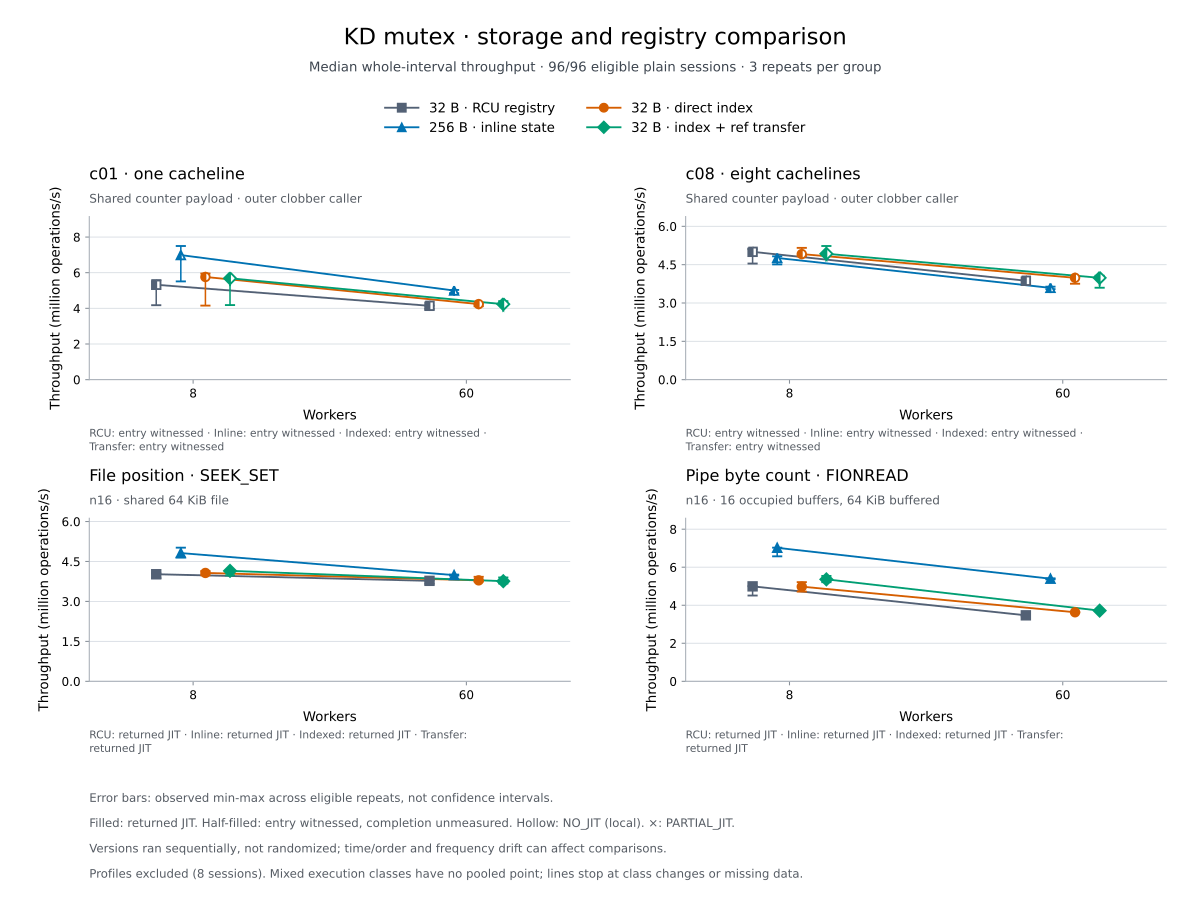

The data file committed next to this chart (first rows):
arm, source_commit, source_identity, collection, workload, threads, planned, valid, repeats, status, jit_class, jit_classes, jit_acceptances, jit_statuses, completed, measured_returned_jit_bodies, measured_returned_jit_share, measured_body_counter_meaning, measured_body_count, measured_body_entry_share, completion_measured, measured_completion_count, identity, sessions
compact-rcu, f0bd68d, 064668c9e3b5c98908c1feb498c9d766af6c6bfe…, synthetic, c01, 8, 3, 3, [0, 1, 2], COMPLETE, WITNESSED_JIT, {"WITNESSED_JIT": 3}, {"PASS": 3}, {"JIT": 3}, 30157568, , , body_entries, 29010830, 0.962, False, , {"api_mode": "direct", "arm": "kdlock", …, ["compact-rcu/synthetic/c01-t08-r00-dire…
compact-rcu, f0bd68d, 064668c9e3b5c98908c1feb498c9d766af6c6bfe…, synthetic, c01, 60, 3, 3, [0, 1, 2], COMPLETE, WITNESSED_JIT, {"WITNESSED_JIT": 3}, {"PASS": 3}, {"JIT": 3}, 24551424, , , body_entries, 19224105, 0.783, False, , {"api_mode": "direct", "arm": "kdlock", …, ["compact-rcu/synthetic/c01-t60-r00-dire…
compact-rcu, f0bd68d, 064668c9e3b5c98908c1feb498c9d766af6c6bfe…, synthetic, c08, 8, 3, 3, [0, 1, 2], COMPLETE, WITNESSED_JIT, {"WITNESSED_JIT": 3}, {"PASS": 3}, {"JIT": 3}, 29307904, , , body_entries, 28301737, 0.9657, False, , {"api_mode": "direct", "arm": "kdlock", …, ["compact-rcu/synthetic/c08-t08-r00-dire…
compact-rcu, f0bd68d, 064668c9e3b5c98908c1feb498c9d766af6c6bfe…, synthetic, c08, 60, 3, 3, [0, 1, 2], COMPLETE, WITNESSED_JIT, {"WITNESSED_JIT": 3}, {"PASS": 3}, {"JIT": 3}, 22998784, , , body_entries, 20527079, 0.8925, False, , {"api_mode": "direct", "arm": "kdlock", …, ["compact-rcu/synthetic/c08-t60-r00-dire…
compact-rcu, f0bd68d, 302c688df7a42257572ca807b363060b6e847051…, seek, seek-set-n16, 8, 3, 3, [0, 1, 2], COMPLETE, RETURNED_JIT, {"RETURNED_JIT": 3}, {"None": 3}, {"PASS": 3}, 23901952, 18811172, 0.787, body_entries, 18811172, 0.787, True, 18811172, {"api_mode": null, "arm": "kdlock", "cal…, ["compact-rcu/seek/seek-set-n16-t08-r0-k…
compact-rcu, f0bd68d, 302c688df7a42257572ca807b363060b6e847051…, seek, seek-set-n16, 60, 3, 3, [0, 1, 2], COMPLETE, RETURNED_JIT, {"RETURNED_JIT": 3}, {"None": 3}, {"PASS": 3}, 22484224, 21476774, 0.9552, body_entries, 21476774, 0.9552, True, 21476774, {"api_mode": null, "arm": "kdlock", "cal…, ["compact-rcu/seek/seek-set-n16-t60-r0-k…
compact-rcu, f0bd68d, 302c688df7a42257572ca807b363060b6e847051…, pipe, pipebytes-query-n16, 8, 3, 3, [0, 1, 2], COMPLETE, RETURNED_JIT, {"RETURNED_JIT": 3}, {"None": 3}, {"PASS": 3}, 29013760, 24741189, 0.8527, body_entries, 24741189, 0.8527, True, 24741189, {"api_mode": null, "arm": "kdlock", "cal…, ["compact-rcu/pipe/pipebytes-query-n16-t…
compact-rcu, f0bd68d, 302c688df7a42257572ca807b363060b6e847051…, pipe, pipebytes-query-n16, 60, 3, 3, [0, 1, 2], COMPLETE, RETURNED_JIT, {"RETURNED_JIT": 3}, {"None": 3}, {"PASS": 3}, 20780800, 18307141, 0.881, body_entries, 18307141, 0.881, True, 18307141, {"api_mode": null, "arm": "kdlock", "cal…, ["compact-rcu/pipe/pipebytes-query-n16-t…
precompact-256, 0324e60, 1c6a8082c3a335c04c44d8e5f036cf1c51854c42…, synthetic, c01, 8, 3, 3, [0, 1, 2], COMPLETE, WITNESSED_JIT, {"WITNESSED_JIT": 3}, {"PASS": 3}, {"JIT": 3}, 39999744, , , body_entries, 39588693, 0.9897, False, , {"api_mode": "direct", "arm": "kdlock", …, ["precompact-256/synthetic/c01-t08-r00-d…
precompact-256, 0324e60, 1c6a8082c3a335c04c44d8e5f036cf1c51854c42…, synthetic, c01, 60, 3, 3, [0, 1, 2], COMPLETE, WITNESSED_JIT, {"WITNESSED_JIT": 3}, {"PASS": 3}, {"JIT": 3}, 29787904, , , body_entries, 27892399, 0.9364, False, , {"api_mode": "direct", "arm": "kdlock", …, ["precompact-256/synthetic/c01-t60-r00-d…
precompact-256, 0324e60, 1c6a8082c3a335c04c44d8e5f036cf1c51854c42…, synthetic, c08, 8, 3, 3, [0, 1, 2], COMPLETE, WITNESSED_JIT, {"WITNESSED_JIT": 3}, {"PASS": 3}, {"JIT": 3}, 28202752, , , body_entries, 26918644, 0.9545, False, , {"api_mode": "direct", "arm": "kdlock", …, ["precompact-256/synthetic/c08-t08-r00-d…
precompact-256, 0324e60, 1c6a8082c3a335c04c44d8e5f036cf1c51854c42…, synthetic, c08, 60, 3, 3, [0, 1, 2], COMPLETE, WITNESSED_JIT, {"WITNESSED_JIT": 3}, {"PASS": 3}, {"JIT": 3}, 21571840, , , body_entries, 20237051, 0.9381, False, , {"api_mode": "direct", "arm": "kdlock", …, ["precompact-256/synthetic/c08-t60-r00-d…
precompact-256, 0324e60, 26f463bf974abc95ed836cf4065117e60cf2f263…, seek, seek-set-n16, 8, 3, 3, [0, 1, 2], COMPLETE, RETURNED_JIT, {"RETURNED_JIT": 3}, {"None": 3}, {"PASS": 3}, 28980224, 25905997, 0.8939, body_entries, 25905997, 0.8939, True, 25905997, {"api_mode": null, "arm": "kdlock", "cal…, ["precompact-256/seek/seek-set-n16-t08-r…
precompact-256, 0324e60, 26f463bf974abc95ed836cf4065117e60cf2f263…, seek, seek-set-n16, 60, 3, 3, [0, 1, 2], COMPLETE, RETURNED_JIT, {"RETURNED_JIT": 3}, {"None": 3}, {"PASS": 3}, 23954176, 22778282, 0.9509, body_entries, 22778282, 0.9509, True, 22778282, {"api_mode": null, "arm": "kdlock", "cal…, ["precompact-256/seek/seek-set-n16-t60-r…
precompact-256, 0324e60, 26f463bf974abc95ed836cf4065117e60cf2f263…, pipe, pipebytes-query-n16, 8, 3, 3, [0, 1, 2], COMPLETE, RETURNED_JIT, {"RETURNED_JIT": 3}, {"None": 3}, {"PASS": 3}, 41243136, 39909753, 0.9677, body_entries, 39909753, 0.9677, True, 39909753, {"api_mode": null, "arm": "kdlock", "cal…, ["precompact-256/pipe/pipebytes-query-n1…
precompact-256, 0324e60, 26f463bf974abc95ed836cf4065117e60cf2f263…, pipe, pipebytes-query-n16, 60, 3, 3, [0, 1, 2], COMPLETE, RETURNED_JIT, {"RETURNED_JIT": 3}, {"None": 3}, {"PASS": 3}, 32367616, 30741416, 0.9498, body_entries, 30741416, 0.9498, True, 30741416, {"api_mode": null, "arm": "kdlock", "cal…, ["precompact-256/pipe/pipebytes-query-n1…
compact-index, 44f8eb6a7d7ee89f08be57b464208a67121d2762, 11feb5a67e848055e8ca78be6118f9949dd3c0f1…, synthetic, c01, 8, 3, 3, [0, 1, 2], COMPLETE, WITNESSED_JIT, {"WITNESSED_JIT": 3}, {"PASS": 3}, {"JIT": 3}, 31742720, , , body_entries, 30963838, 0.9755, False, , {"api_mode": "direct", "arm": "kdlock", …, ["compact-index/synthetic/c01-t08-r00-di…
compact-index, 44f8eb6a7d7ee89f08be57b464208a67121d2762, 11feb5a67e848055e8ca78be6118f9949dd3c0f1…, synthetic, c01, 60, 3, 3, [0, 1, 2], COMPLETE, WITNESSED_JIT, {"WITNESSED_JIT": 3}, {"PASS": 3}, {"JIT": 3}, 25257728, , , body_entries, 21386228, 0.8467, False, , {"api_mode": "direct", "arm": "kdlock", …, ["compact-index/synthetic/c01-t60-r00-di…
compact-index, 44f8eb6a7d7ee89f08be57b464208a67121d2762, 11feb5a67e848055e8ca78be6118f9949dd3c0f1…, synthetic, c08, 8, 3, 3, [0, 1, 2], COMPLETE, WITNESSED_JIT, {"WITNESSED_JIT": 3}, {"PASS": 3}, {"JIT": 3}, 29812736, , , body_entries, 28492502, 0.9557, False, , {"api_mode": "direct", "arm": "kdlock", …, ["compact-index/synthetic/c08-t08-r00-di…
compact-index, 44f8eb6a7d7ee89f08be57b464208a67121d2762, 11feb5a67e848055e8ca78be6118f9949dd3c0f1…, synthetic, c08, 60, 3, 3, [0, 1, 2], COMPLETE, WITNESSED_JIT, {"WITNESSED_JIT": 3}, {"PASS": 3}, {"JIT": 3}, 23517696, , , body_entries, 22166647, 0.9426, False, , {"api_mode": "direct", "arm": "kdlock", …, ["compact-index/synthetic/c08-t60-r00-di…
compact-index, 44f8eb6a7d7ee89f08be57b464208a67121d2762, c4ec75c460bd3aea74f239908dfa7e8e8cc70f3b…, seek, seek-set-n16, 8, 3, 3, [0, 1, 2], COMPLETE, RETURNED_JIT, {"RETURNED_JIT": 3}, {"None": 3}, {"PASS": 3}, 24395520, 18391633, 0.7539, body_entries, 18391633, 0.7539, True, 18391633, {"api_mode": null, "arm": "kdlock", "cal…, ["compact-index/seek/seek-set-n16-t08-r0…
compact-index, 44f8eb6a7d7ee89f08be57b464208a67121d2762, c4ec75c460bd3aea74f239908dfa7e8e8cc70f3b…, seek, seek-set-n16, 60, 3, 3, [0, 1, 2], COMPLETE, RETURNED_JIT, {"RETURNED_JIT": 3}, {"None": 3}, {"PASS": 3}, 22956544, 22032613, 0.9598, body_entries, 22032613, 0.9598, True, 22032613, {"api_mode": null, "arm": "kdlock", "cal…, ["compact-index/seek/seek-set-n16-t60-r0…
compact-index, 44f8eb6a7d7ee89f08be57b464208a67121d2762, c4ec75c460bd3aea74f239908dfa7e8e8cc70f3b…, pipe, pipebytes-query-n16, 8, 3, 3, [0, 1, 2], COMPLETE, RETURNED_JIT, {"RETURNED_JIT": 3}, {"None": 3}, {"PASS": 3}, 29823232, 25951416, 0.8702, body_entries, 25951416, 0.8702, True, 25951416, {"api_mode": null, "arm": "kdlock", "cal…, ["compact-index/pipe/pipebytes-query-n16…
compact-index, 44f8eb6a7d7ee89f08be57b464208a67121d2762, c4ec75c460bd3aea74f239908dfa7e8e8cc70f3b…, pipe, pipebytes-query-n16, 60, 3, 3, [0, 1, 2], COMPLETE, RETURNED_JIT, {"RETURNED_JIT": 3}, {"None": 3}, {"PASS": 3}, 21818880, 19577492, 0.8973, body_entries, 19577492, 0.8973, True, 19577492, {"api_mode": null, "arm": "kdlock", "cal…, ["compact-index/pipe/pipebytes-query-n16…
compact-transfer, e999008cf7035c03271f8622afa3a9ef88cb197c, 4e2b1b00dab8f4b39c9f98bb0a520d1de9b865d2…, synthetic, c01, 8, 3, 3, [0, 1, 2], COMPLETE, WITNESSED_JIT, {"WITNESSED_JIT": 3}, {"PASS": 3}, {"JIT": 3}, 31193600, , , body_entries, 30691120, 0.9839, False, , {"api_mode": "direct", "arm": "kdlock", …, ["compact-transfer/synthetic/c01-t08-r00…
compact-transfer, e999008cf7035c03271f8622afa3a9ef88cb197c, 4e2b1b00dab8f4b39c9f98bb0a520d1de9b865d2…, synthetic, c01, 60, 3, 3, [0, 1, 2], COMPLETE, WITNESSED_JIT, {"WITNESSED_JIT": 3}, {"PASS": 3}, {"JIT": 3}, 25700608, , , body_entries, 20158581, 0.7844, False, , {"api_mode": "direct", "arm": "kdlock", …, ["compact-transfer/synthetic/c01-t60-r00…
compact-transfer, e999008cf7035c03271f8622afa3a9ef88cb197c, 4e2b1b00dab8f4b39c9f98bb0a520d1de9b865d2…, synthetic, c08, 8, 3, 3, [0, 1, 2], COMPLETE, WITNESSED_JIT, {"WITNESSED_JIT": 3}, {"PASS": 3}, {"JIT": 3}, 30141184, , , body_entries, 28899969, 0.9588, False, , {"api_mode": "direct", "arm": "kdlock", …, ["compact-transfer/synthetic/c08-t08-r00…
compact-transfer, e999008cf7035c03271f8622afa3a9ef88cb197c, 4e2b1b00dab8f4b39c9f98bb0a520d1de9b865d2…, synthetic, c08, 60, 3, 3, [0, 1, 2], COMPLETE, WITNESSED_JIT, {"WITNESSED_JIT": 3}, {"PASS": 3}, {"JIT": 3}, 23320576, , , body_entries, 21464938, 0.9204, False, , {"api_mode": "direct", "arm": "kdlock", …, ["compact-transfer/synthetic/c08-t60-r00…
compact-transfer, e999008cf7035c03271f8622afa3a9ef88cb197c, 707aa221449f009de13fb7e216223da574409515…, seek, seek-set-n16, 8, 3, 3, [0, 1, 2], COMPLETE, RETURNED_JIT, {"RETURNED_JIT": 3}, {"None": 3}, {"PASS": 3}, 24617984, 19690125, 0.7998, body_entries, 19690125, 0.7998, True, 19690125, {"api_mode": null, "arm": "kdlock", "cal…, ["compact-transfer/seek/seek-set-n16-t08…
compact-transfer, e999008cf7035c03271f8622afa3a9ef88cb197c, 707aa221449f009de13fb7e216223da574409515…, seek, seek-set-n16, 60, 3, 3, [0, 1, 2], COMPLETE, RETURNED_JIT, {"RETURNED_JIT": 3}, {"None": 3}, {"PASS": 3}, 22686720, 21650925, 0.9543, body_entries, 21650925, 0.9543, True, 21650925, {"api_mode": null, "arm": "kdlock", "cal…, ["compact-transfer/seek/seek-set-n16-t60…
compact-transfer, e999008cf7035c03271f8622afa3a9ef88cb197c, 707aa221449f009de13fb7e216223da574409515…, pipe, pipebytes-query-n16, 8, 3, 3, [0, 1, 2], COMPLETE, RETURNED_JIT, {"RETURNED_JIT": 3}, {"None": 3}, {"PASS": 3}, 32235008, 28297996, 0.8779, body_entries, 28297996, 0.8779, True, 28297996, {"api_mode": null, "arm": "kdlock", "cal…, ["compact-transfer/pipe/pipebytes-query-…
compact-transfer, e999008cf7035c03271f8622afa3a9ef88cb197c, 707aa221449f009de13fb7e216223da574409515…, pipe, pipebytes-query-n16, 60, 3, 3, [0, 1, 2], COMPLETE, RETURNED_JIT, {"RETURNED_JIT": 3}, {"None": 3}, {"PASS": 3}, 22322688, 19318569, 0.8654, body_entries, 19318569, 0.8654, True, 19318569, {"api_mode": null, "arm": "kdlock", "cal…, ["compact-transfer/pipe/pipebytes-query-…
